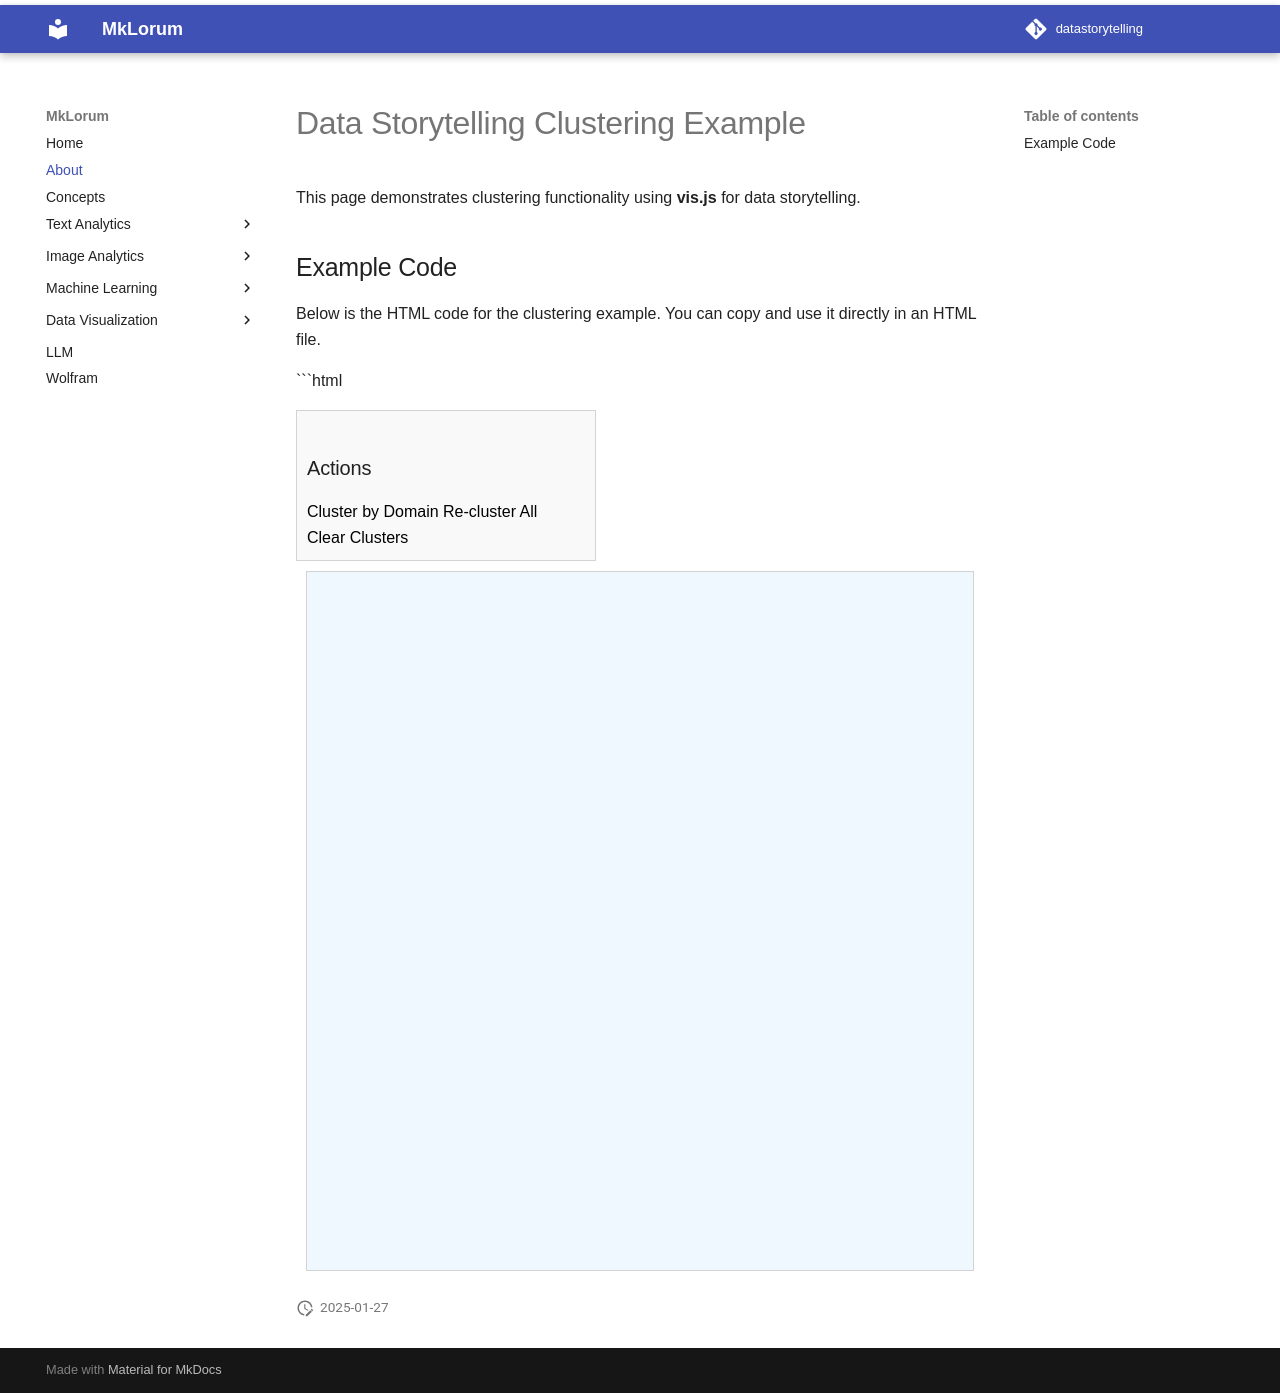

repository: shatakshidata/datastorytelling · page: about/index.html · generator: mkdocs

# Data Storytelling Clustering Example

This page demonstrates clustering functionality using **vis.js** for data storytelling.

## Example Code

Below is the HTML code for the clustering example. You can copy and use it directly in an HTML file.

```html
<!DOCTYPE html>
<html>
<head>
  <title>Data Storytelling Clustering</title>
  <script src="https://unpkg.com/vis-network/standalone/umd/vis-network.min.js"></script>
  <style>
    body {
      font-family: Arial, Helvetica, sans-serif;
      display: flex;
    }
    #sidebar {
      width: auto;
      max-width: 300px;
      padding: 10px;
      margin-right: 10px;
      border: 1px solid lightgray;
      background-color: #f9f9f9;
    }
    #main {
      flex: 1;
      padding: 10px;
    }
    #mynetwork {
      width: 100%;
      height: 700px;
      background-color: aliceblue;
      border: 1px solid lightgray;
    }
    label {
      display: block;
      margin-bottom: 5px;
    }
  </style>
</head>
<body>
  <div id="sidebar">
    <h3>Actions</h3>
    <button onclick="clusterByDomain()">Cluster by Domain</button>
    <button onclick="reclusterAll()">Re-cluster All</button>
    <button onclick="clearClusters()">Clear Clusters</button>
  </div>
  <div id="main">
    <div id="mynetwork"></div>
  </div>
  <script>
    const nodes = new vis.DataSet([
      { id: 1, label: "Data Storytelling", domain: "core" },
      { id: 2, label: "Computational Thinking", domain: "foundation" },
      { id: 3, label: "Data Types", domain: "foundation" },
      { id: 4, label: "Text Analysis", domain: "level2" },
      { id: 5, label: "Image Processing", domain: "level2" },
      { id: 6, label: "Machine Learning", domain: "foundation" },
      { id: 7, label: "AI Tools", domain: "goal" },
      { id: 8, label: "Wolfram Mathematica", domain: "goal" },
      { id: 9, label: "GPT/OpenAI", domain: "goal" },
      { id: 10, label: "Tableau", domain: "goal" },
      { id: 11, label: "Visualization", domain: "core" },
      { id: 12, label: "Real-world Applications", domain: "core" }
    ]);
    const edges = new vis.DataSet([
      { from: 1, to: 2 },
      { from: 2, to: 3 },
      { from: 3, to: 4 },
      { from: 3, to: 5 },
      { from: 2, to: 6 },
      { from: 1, to: 7 },
      { from: 7, to: 8 },
      { from: 7, to: 9 },
      { from: 7, to: 10 },
      { from: 1, to: 11 },
      { from: 11, to: 12 }
    ]);
    const container = document.getElementById("mynetwork");
    const data = { nodes, edges };
    const options = { edges: { arrows: "to" }, layout: { hierarchical: { direction: "LR" } } };
    const network = new vis.Network(container, data, options);
    function clusterByDomain() {
      const allNodes = nodes.get();
      const domains = [...new Set(allNodes.map(node => node.domain))];
      domains.forEach(domain => {
        network.cluster({
          joinCondition: childNode => childNode.domain === domain,
          clusterNodeProperties: {
            label: "Cluster " + domain,
            shape: "box",
            color: domain === "goal" ? "#FFD700" : domain === "foundation" ? "#90EE90" : "#FFCC99"
          }
        });
      });
    }
    function clearClusters() {
      network.setData({ nodes, edges });
    }
  </script>
</body>
</html>
